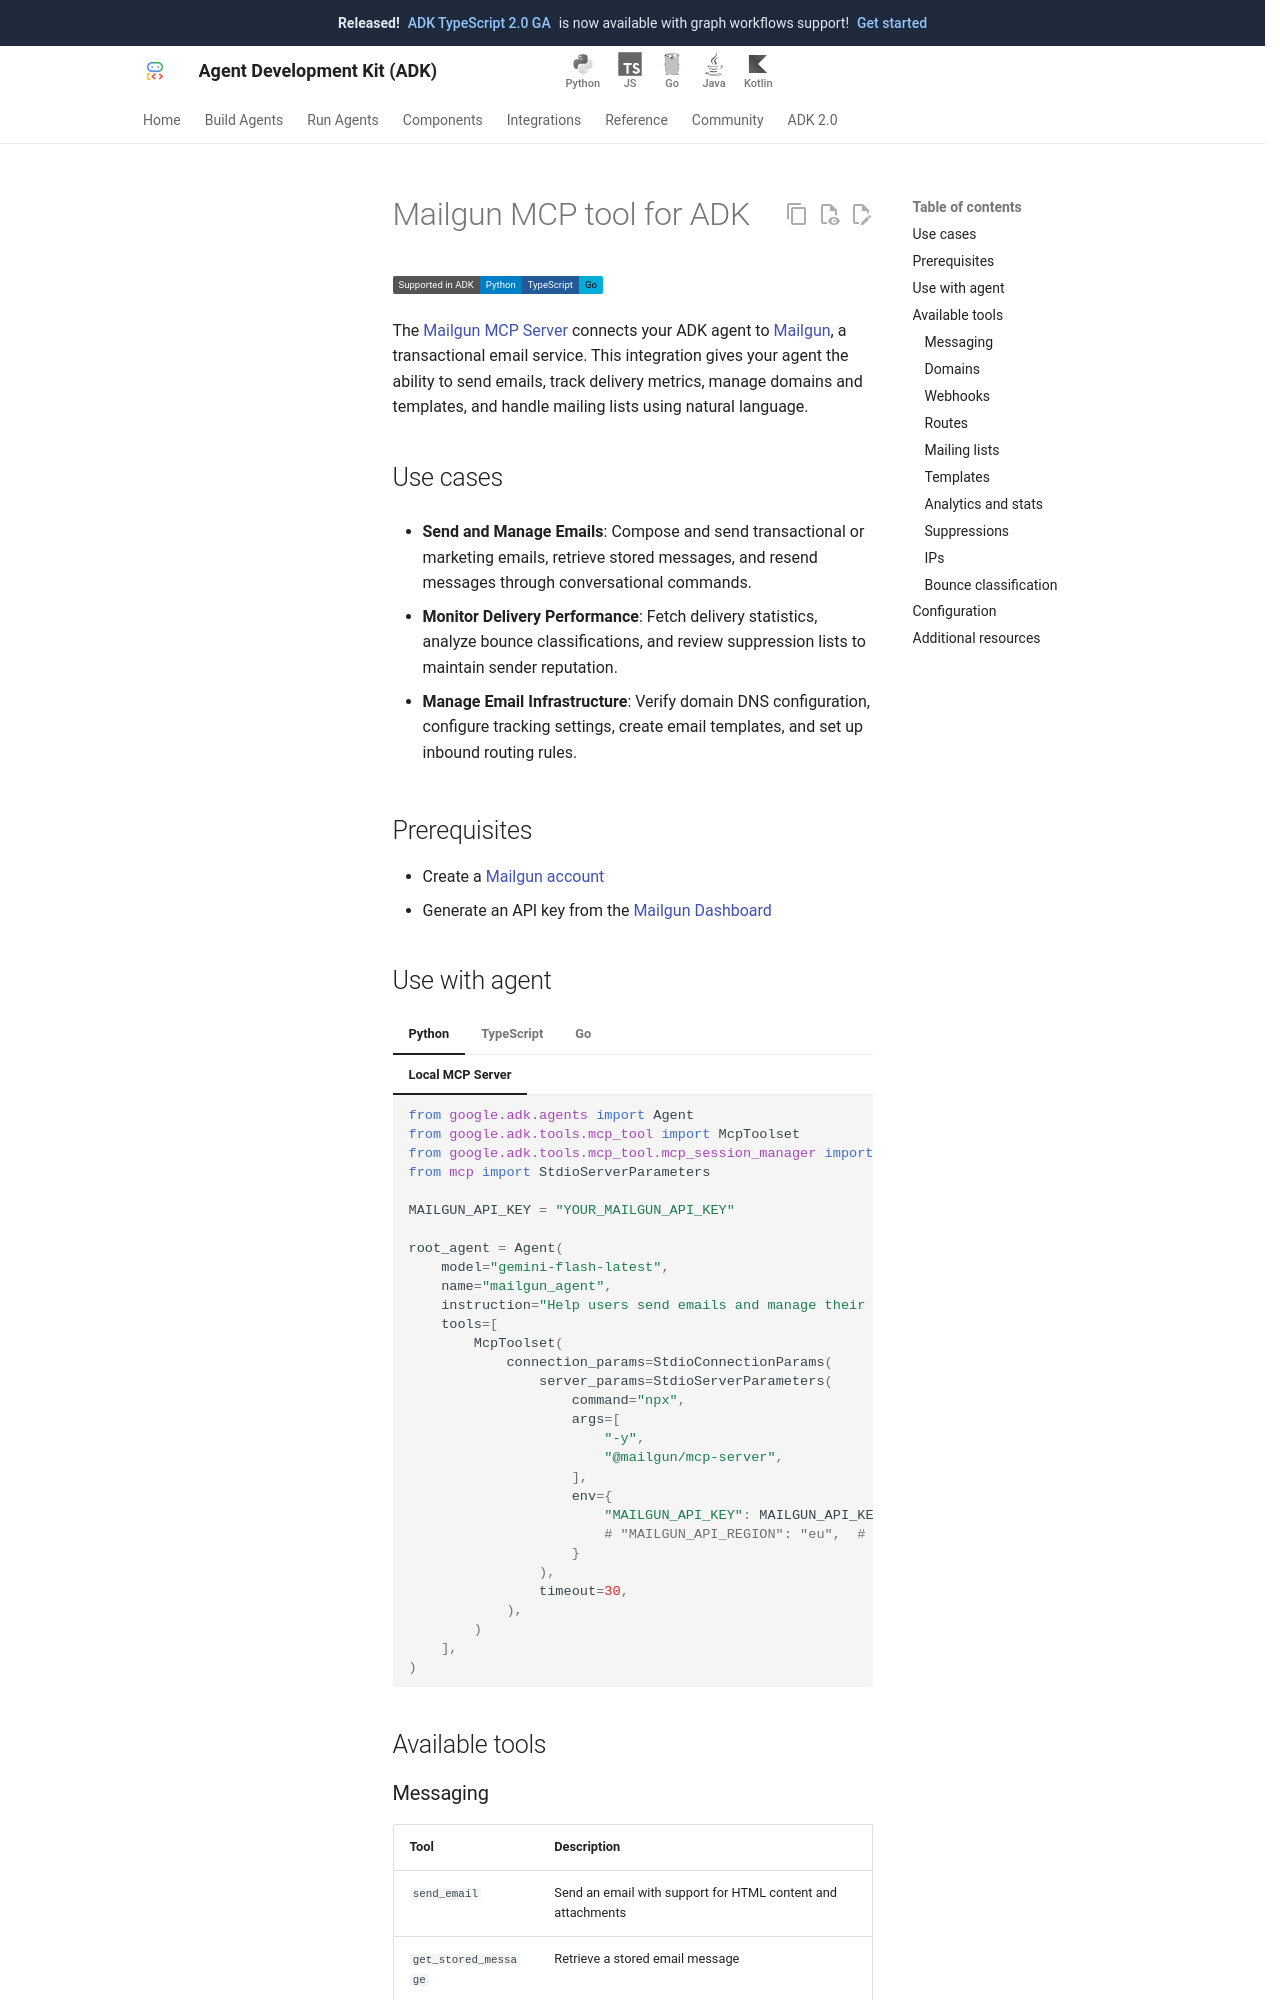

repository: google/adk-docs · page: integrations/mailgun/index.html · generator: mkdocs

---
catalog_title: Mailgun
catalog_description: Send emails, track delivery metrics, and manage mailing lists
catalog_icon: /integrations/assets/mailgun.png
catalog_tags: ["mcp"]
---

# Mailgun MCP tool for ADK

<div class="language-support-tag">
  <span class="lst-supported">Supported in ADK</span><span class="lst-python">Python</span><span class="lst-typescript">TypeScript</span><span class="lst-go">Go</span>
</div>

The [Mailgun MCP Server](https://github.com/mailgun/mailgun-mcp-server) connects
your ADK agent to [Mailgun](https://www.mailgun.com/), a transactional email
service. This integration gives your agent the ability to send emails, track
delivery metrics, manage domains and templates, and handle mailing lists using
natural language.

## Use cases

- **Send and Manage Emails**: Compose and send transactional or marketing emails,
  retrieve stored messages, and resend messages through conversational commands.

- **Monitor Delivery Performance**: Fetch delivery statistics, analyze bounce
  classifications, and review suppression lists to maintain sender reputation.

- **Manage Email Infrastructure**: Verify domain DNS configuration, configure
  tracking settings, create email templates, and set up inbound routing rules.

## Prerequisites

- Create a [Mailgun account](https://www.mailgun.com/)
- Generate an API key from the
  [Mailgun Dashboard](https://app.mailgun.com/settings/api_security)
